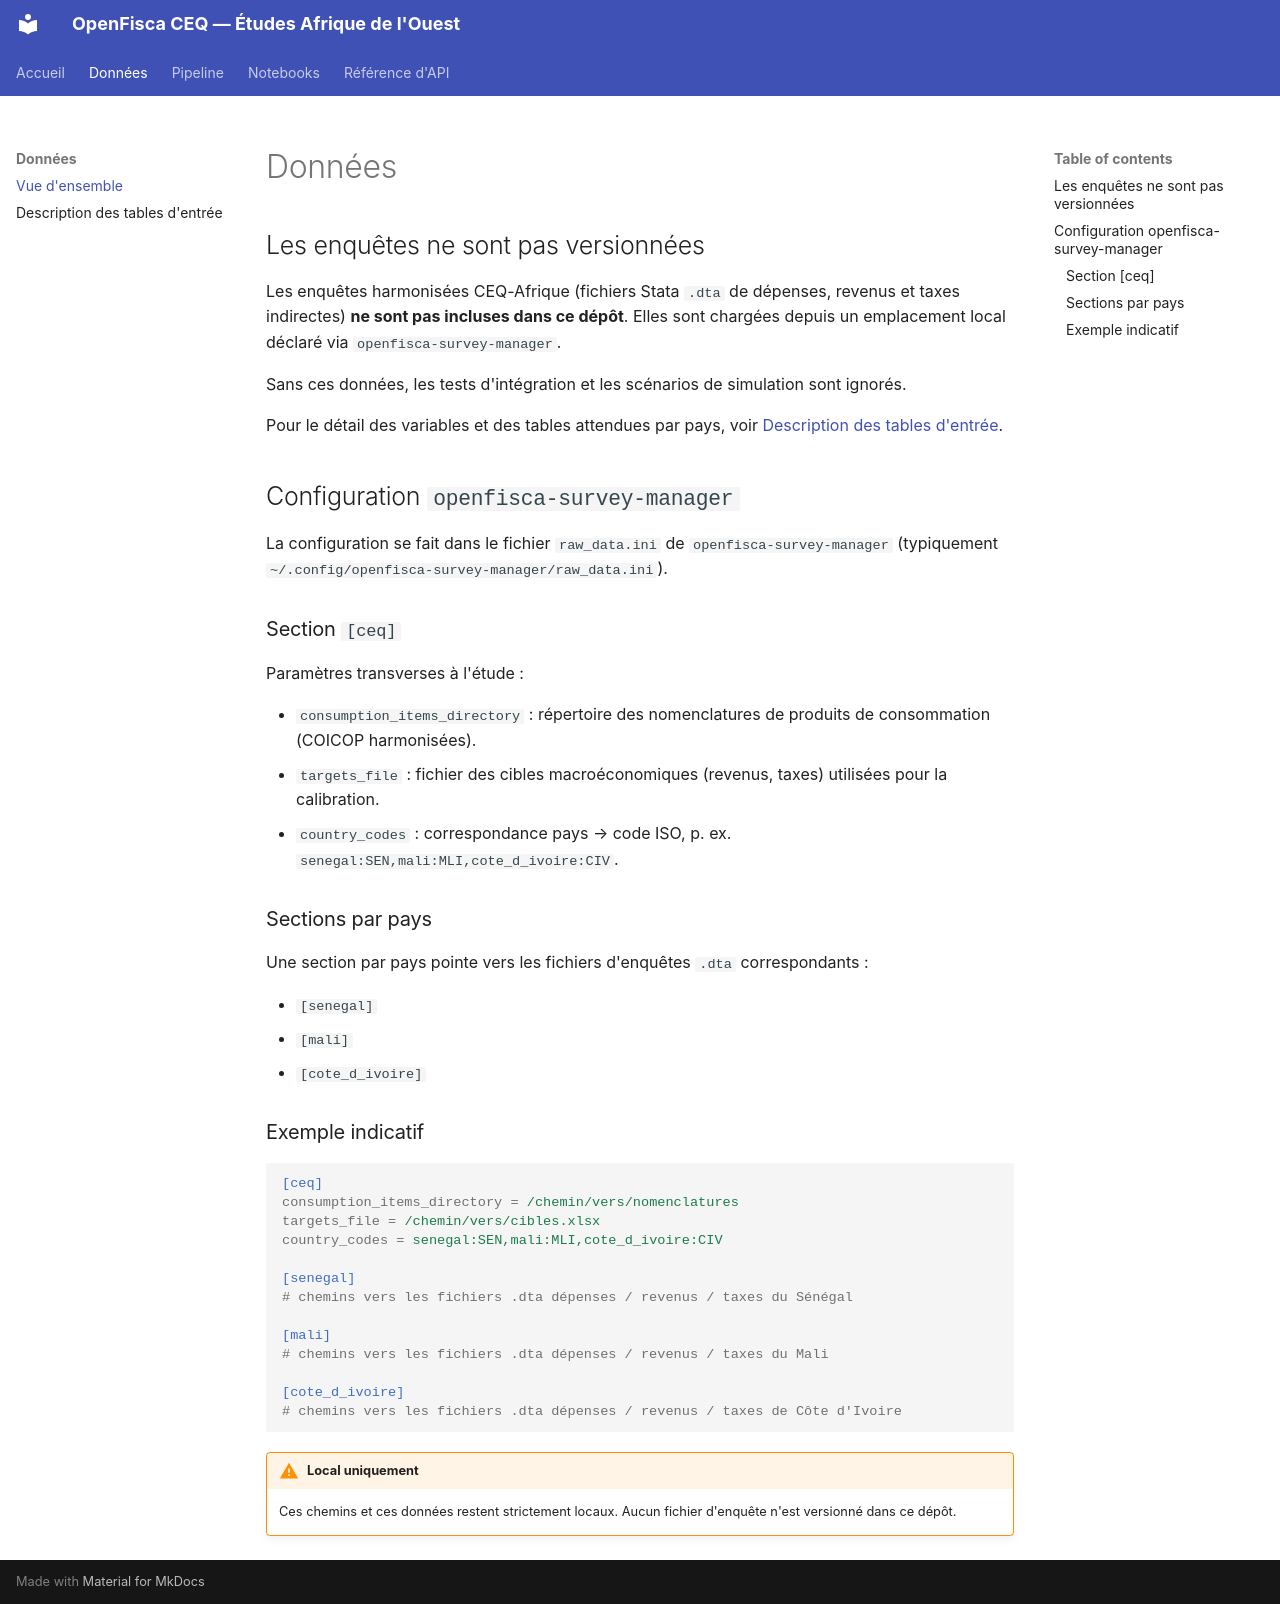

repository: openfisca/openfisca-ceq-afrique-ouest · page: donnees/index.html · generator: mkdocs

# Données

## Les enquêtes ne sont pas versionnées

Les enquêtes harmonisées CEQ-Afrique (fichiers Stata `.dta` de dépenses, revenus et
taxes indirectes) **ne sont pas incluses dans ce dépôt**. Elles sont chargées depuis
un emplacement local déclaré via `openfisca-survey-manager`.

Sans ces données, les tests d'intégration et les scénarios de simulation sont ignorés.

Pour le détail des variables et des tables attendues par pays, voir
[Description des tables d'entrée](description_donnees_input.md).

## Configuration `openfisca-survey-manager`

La configuration se fait dans le fichier `raw_data.ini` de `openfisca-survey-manager`
(typiquement `~/.config/openfisca-survey-manager/raw_data.ini`).

### Section `[ceq]`

Paramètres transverses à l'étude :

- `consumption_items_directory` : répertoire des nomenclatures de produits de
  consommation (COICOP harmonisées).
- `targets_file` : fichier des cibles macroéconomiques (revenus, taxes) utilisées
  pour la calibration.
- `country_codes` : correspondance pays → code ISO, p. ex.
  `senegal:SEN,mali:MLI,cote_d_ivoire:CIV`.

### Sections par pays

Une section par pays pointe vers les fichiers d'enquêtes `.dta` correspondants :

- `[senegal]`
- `[mali]`
- `[cote_d_ivoire]`

### Exemple indicatif

```ini
[ceq]
consumption_items_directory = /chemin/vers/nomenclatures
targets_file = /chemin/vers/cibles.xlsx
country_codes = senegal:SEN,mali:MLI,cote_d_ivoire:CIV

[senegal]
# chemins vers les fichiers .dta dépenses / revenus / taxes du Sénégal

[mali]
# chemins vers les fichiers .dta dépenses / revenus / taxes du Mali

[cote_d_ivoire]
# chemins vers les fichiers .dta dépenses / revenus / taxes de Côte d'Ivoire
```

!!! warning "Local uniquement"
    Ces chemins et ces données restent strictement locaux. Aucun fichier d'enquête
    n'est versionné dans ce dépôt.
